Labelled photos from "costa_rica", an image-classification folder in NickStrauch13/SingNET. The possible labels are: broad-billed motmot, great tinamou, green ibis, white-breasted wood wren, yellow-throated toucan.

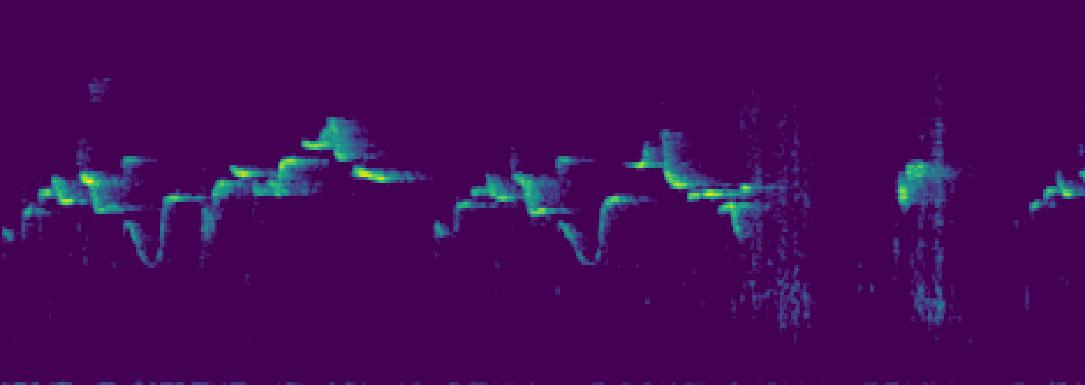
Label: white-breasted wood wren

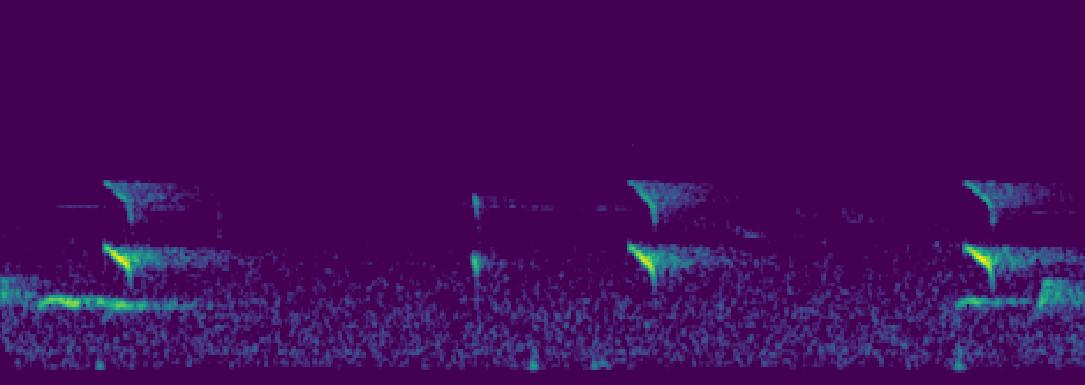
Label: yellow-throated toucan

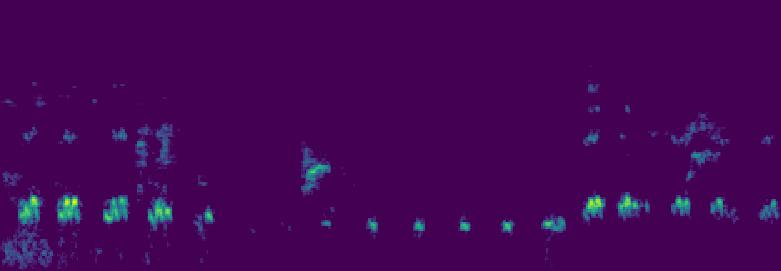
Label: green ibis

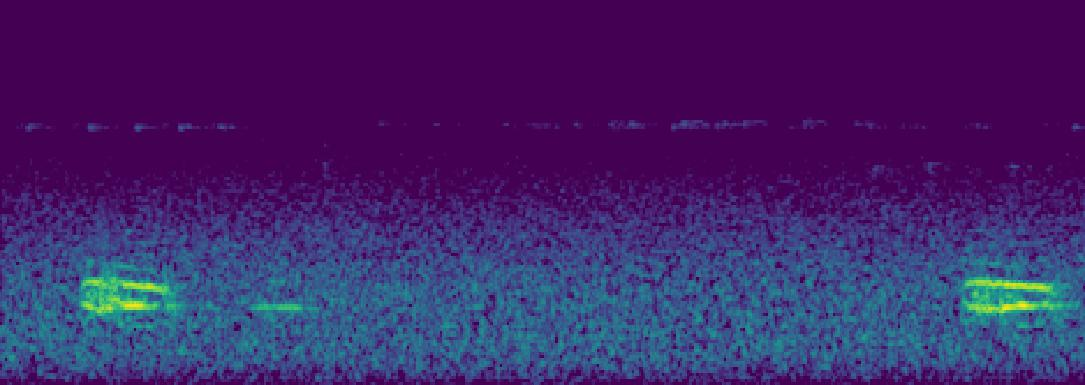
Label: broad-billed motmot

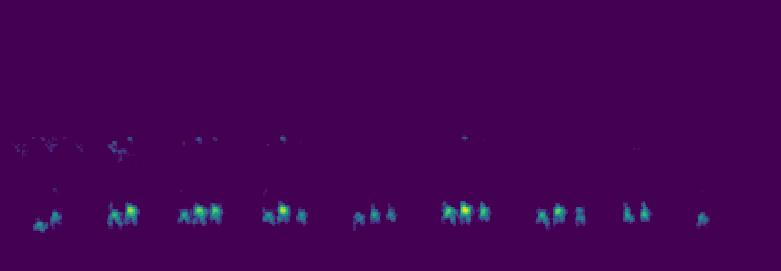
Label: green ibis

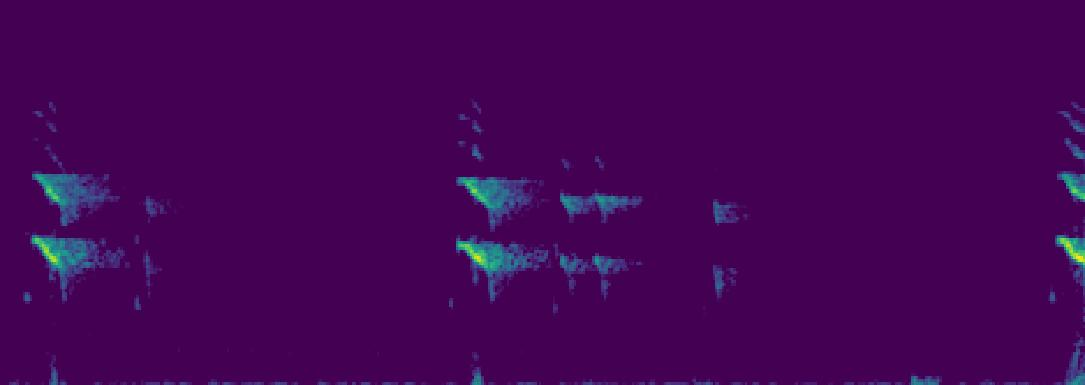
Label: yellow-throated toucan
